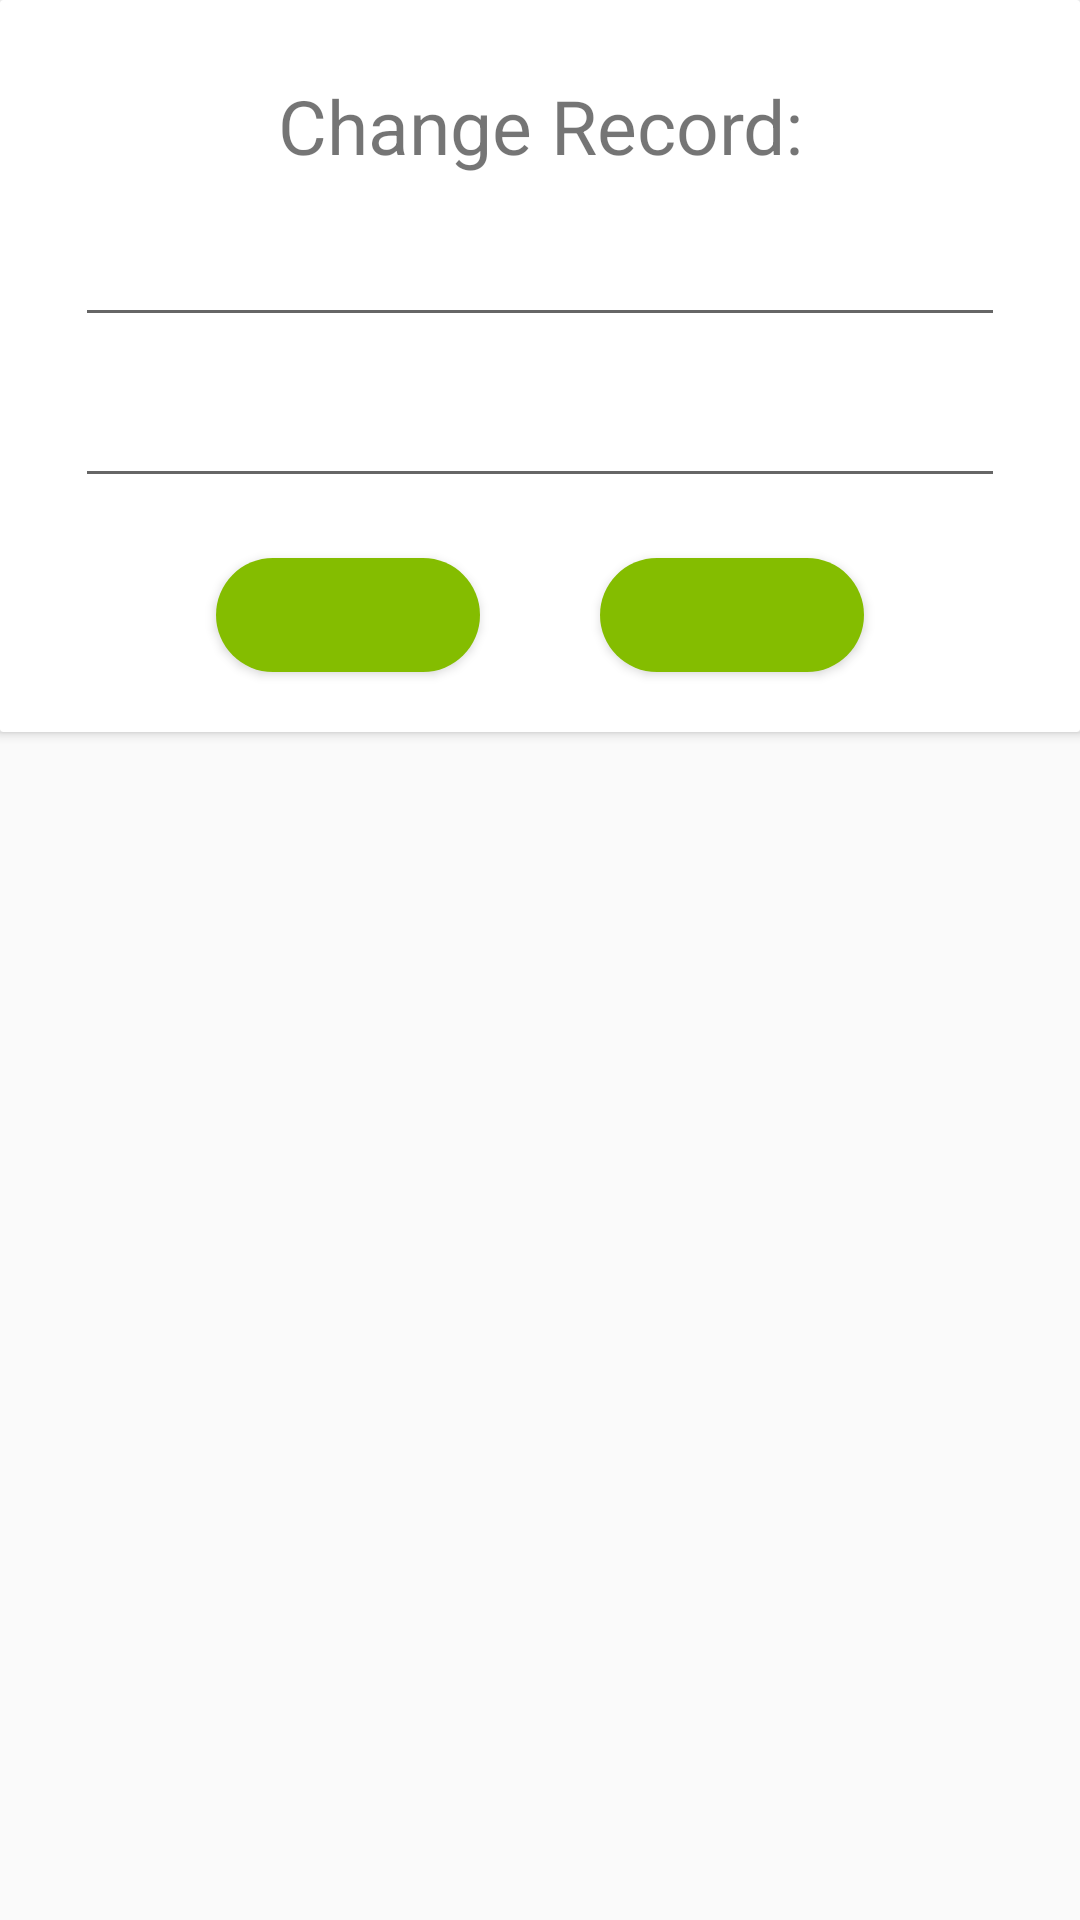

Here is an Android app screen rendered from its layout file. Give the layout XML and the strings, colors and styles it references.
<!-- AndroidManifest.xml: application theme AppTheme -->
<!-- res/layout/dialog_change_record.xml -->
<?xml version="1.0" encoding="utf-8"?>
<FrameLayout xmlns:android="http://schemas.android.com/apk/res/android"
    xmlns:app="http://schemas.android.com/apk/res-auto"
    android:layout_width="match_parent"
    android:layout_height="match_parent"
    android:orientation="vertical">

    <androidx.cardview.widget.CardView
        android:layout_width="match_parent"
        android:layout_height="wrap_content"
        android:gravity="center_horizontal"
        app:cardCornerRadius="1dp"
        app:cardElevation="2dp">

        <LinearLayout
            android:layout_width="match_parent"
            android:layout_height="match_parent"
            android:layout_marginStart="25dp"
            android:layout_marginEnd="25dp"
            android:gravity="center_horizontal"
            android:orientation="vertical">

            <TextView
                android:layout_width="match_parent"
                android:layout_height="wrap_content"
                android:layout_marginTop="25dp"
                android:text="Change Record:"
                android:textAlignment="center"
                android:textSize="25sp"
                android:textStyle="normal" />

            <EditText
                android:id="@+id/et_market_name"
                android:layout_width="match_parent"
                android:layout_height="wrap_content"
                android:layout_marginTop="15dp"
                android:ems="10"
                android:textSize="16sp" />

            <EditText
                android:id="@+id/et_market_stock_id"
                android:layout_width="match_parent"
                android:layout_height="wrap_content"
                android:layout_marginTop="15dp"
                android:ems="10"
                android:textSize="16sp" />

            <LinearLayout
                android:layout_width="match_parent"
                android:layout_height="wrap_content"
                android:gravity="center_horizontal"
                android:orientation="horizontal">

                <Button
                    android:id="@+id/btn_confirm"
                    android:layout_width="wrap_content"
                    android:layout_height="38dp"
                    android:layout_margin="20dp"
                    android:layout_marginTop="15dp"
                    android:layout_marginBottom="25dp"
                    android:background="@drawable/img_app_positive_button"
                    android:textColor="#FFFFFF" />

                <Button
                    android:id="@+id/btn_cancel"
                    android:layout_width="wrap_content"
                    android:layout_height="38dp"
                    android:layout_margin="20dp"
                    android:layout_marginTop="15dp"
                    android:layout_marginBottom="25dp"
                    android:background="@drawable/img_app_positive_button"
                    android:textColor="#FFFFFF" />
            </LinearLayout>
        </LinearLayout>
    </androidx.cardview.widget.CardView>

</FrameLayout>
<!-- resources referenced by this layout -->
<resources>
  <!-- drawable img_app_positive_button (drawable-v24) -->
  <?xml version="1.0" encoding="utf-8"?>
  <shape xmlns:android="http://schemas.android.com/apk/res/android"
      android:shape="rectangle">
  
      <solid android:color="@color/colorPrimary" />
      <corners android:radius="25dp" />
      <size
          android:width="80dp"
          android:height="40dp" />
      <padding android:bottom="5dp"></padding>
  </shape>
  <style name="AppTheme" parent="Theme.AppCompat.Light.DarkActionBar">
          
          <item name="colorPrimary">@color/colorPrimary</item>
          <item name="colorPrimaryDark">@color/colorPrimaryDark</item>
          <item name="colorAccent">@color/colorAccent</item>
      </style>
  <color name="colorPrimary">#84BD00</color>
  <color name="colorPrimaryDark">#00574B</color>
  <color name="colorAccent">#84BD00</color>
</resources>
